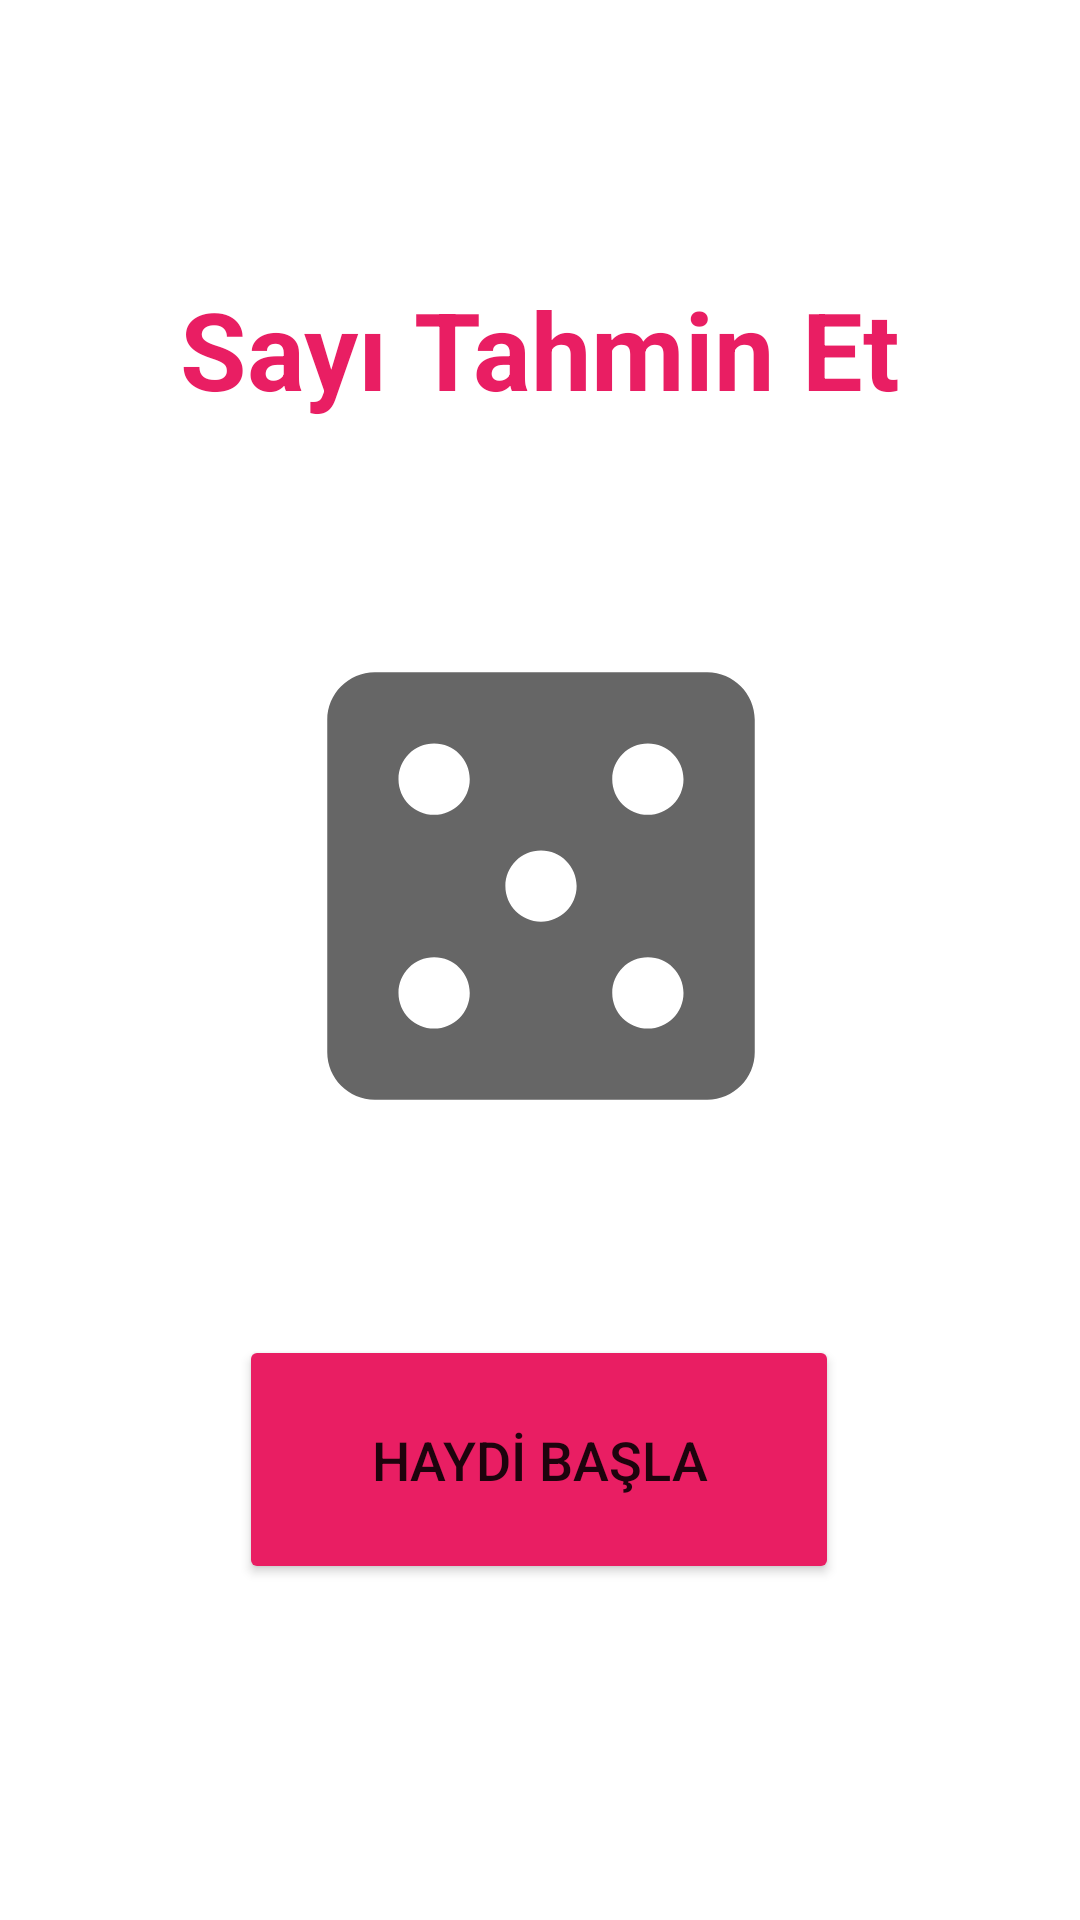

Android layout source for this screen:
<!-- AndroidManifest.xml: application theme Theme.SayiTahminEt -->
<!-- res/layout/activity_main.xml -->
<?xml version="1.0" encoding="utf-8"?>
<androidx.constraintlayout.widget.ConstraintLayout xmlns:android="http://schemas.android.com/apk/res/android"
    xmlns:app="http://schemas.android.com/apk/res-auto"
    xmlns:tools="http://schemas.android.com/tools"
    android:layout_width="match_parent"
    android:layout_height="match_parent"
    tools:context=".MainActivity">

    <TextView
        android:id="@+id/textView"
        android:layout_width="wrap_content"
        android:layout_height="wrap_content"
        android:layout_marginTop="92dp"
        android:text="Sayı Tahmin Et"
        android:textColor="#E91E63"
        android:textSize="36sp"
        android:textStyle="bold"
        app:layout_constraintEnd_toEndOf="parent"
        app:layout_constraintHorizontal_bias="0.5"
        app:layout_constraintStart_toStartOf="parent"
        app:layout_constraintTop_toTopOf="parent" />

    <ImageView
        android:id="@+id/imageView"
        android:layout_width="215dp"
        android:layout_height="190dp"
        android:layout_marginTop="60dp"
        app:layout_constraintEnd_toEndOf="parent"
        app:layout_constraintHorizontal_bias="0.5"
        app:layout_constraintStart_toStartOf="parent"
        app:layout_constraintTop_toBottomOf="@+id/textView"
        app:srcCompat="@drawable/zar_resim" />

    <Button
        android:id="@+id/buttonBasla"
        android:layout_width="200dp"
        android:layout_height="83dp"
        android:layout_marginBottom="112dp"
        android:text="HAYDİ BAŞLA"
        android:textSize="18sp"
        app:backgroundTint="#E91E63"
        app:layout_constraintBottom_toBottomOf="parent"
        app:layout_constraintEnd_toEndOf="parent"
        app:layout_constraintHorizontal_bias="0.497"
        app:layout_constraintStart_toStartOf="parent" />
</androidx.constraintlayout.widget.ConstraintLayout>
<!-- resources referenced by this layout -->
<resources>
  <!-- drawable zar_resim (drawable) -->
  <vector android:height="144dp" android:tint="?attr/colorControlNormal"
      android:viewportHeight="24" android:viewportWidth="24"
      android:width="144dp" xmlns:android="http://schemas.android.com/apk/res/android">
      <path android:fillColor="@android:color/white" android:pathData="M19,3L5,3c-1.1,0 -2,0.9 -2,2v14c0,1.1 0.9,2 2,2h14c1.1,0 2,-0.9 2,-2L21,5c0,-1.1 -0.9,-2 -2,-2zM7.5,18c-0.83,0 -1.5,-0.67 -1.5,-1.5S6.67,15 7.5,15s1.5,0.67 1.5,1.5S8.33,18 7.5,18zM7.5,9C6.67,9 6,8.33 6,7.5S6.67,6 7.5,6 9,6.67 9,7.5 8.33,9 7.5,9zM12,13.5c-0.83,0 -1.5,-0.67 -1.5,-1.5s0.67,-1.5 1.5,-1.5 1.5,0.67 1.5,1.5 -0.67,1.5 -1.5,1.5zM16.5,18c-0.83,0 -1.5,-0.67 -1.5,-1.5s0.67,-1.5 1.5,-1.5 1.5,0.67 1.5,1.5 -0.67,1.5 -1.5,1.5zM16.5,9c-0.83,0 -1.5,-0.67 -1.5,-1.5S15.67,6 16.5,6s1.5,0.67 1.5,1.5S17.33,9 16.5,9z"/>
  </vector>
  <style name="Theme.SayiTahminEt" parent="Theme.MaterialComponents.DayNight.DarkActionBar">
          
          <item name="colorPrimary">@color/mainTheme</item>
          <item name="colorPrimaryVariant">@color/mainTheme</item>
          <item name="colorOnPrimary">@color/white</item>
          
          <item name="colorSecondary">@color/teal_200</item>
          <item name="colorSecondaryVariant">@color/teal_700</item>
          <item name="colorOnSecondary">@color/black</item>
          
          <item name="android:statusBarColor" tools:targetApi="l">?attr/colorPrimaryVariant</item>
          
          <item name="windowActionBar">false</item>
          <item name="windowNoTitle">true</item>
      </style>
  <color name="mainTheme">#E91E63</color>
  <color name="white">#FFFFFFFF</color>
  <color name="teal_200">#FF03DAC5</color>
  <color name="teal_700">#FF018786</color>
  <color name="black">#FF000000</color>
</resources>
